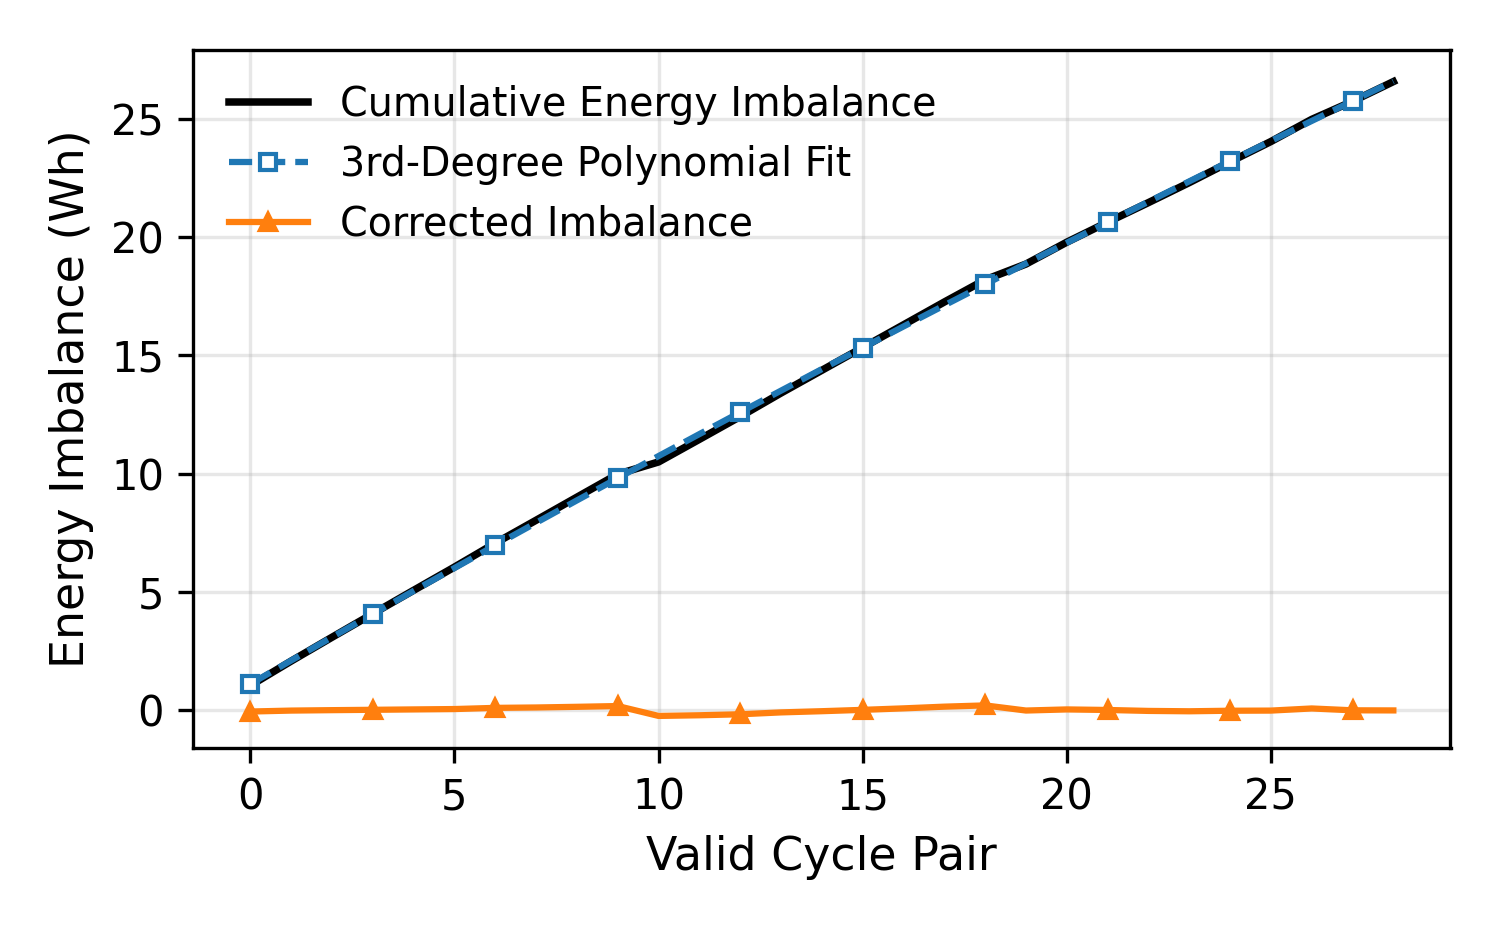

Source data for this figure (header and first rows):
Valid Cycle Pair, Cumulative Energy Imbalance (Wh), 3rd-Degree Polynomial Fit (Wh), Corrected Imbalance (Wh)
0, 1.036, 1.099, -0.0637
1, 2.071, 2.094, -0.0236
2, 3.076, 3.082, -0.005432
3, 4.072, 4.062, 0.009431
4, 5.062, 5.036, 0.0259
5, 6.044, 6.003, 0.04122
6, 7.054, 6.963, 0.09111
7, 8.024, 7.916, 0.1075
8, 8.999, 8.863, 0.1357
9, 9.972, 9.804, 0.168
10, 10.49, 10.74, -0.2497
11, 11.44, 11.67, -0.2215
12, 12.41, 12.59, -0.18
13, 13.4, 13.5, -0.1003
14, 14.36, 14.41, -0.04952
15, 15.32, 15.32, 0.007502
16, 16.29, 16.22, 0.07014
17, 17.25, 17.11, 0.1425
18, 18.19, 18, 0.1956
19, 18.86, 18.88, -0.02138
20, 19.78, 19.75, 0.02552
21, 20.63, 20.62, 0.002165
22, 21.45, 21.49, -0.03764
23, 22.3, 22.35, -0.05305
24, 23.18, 23.21, -0.02985
25, 24.03, 24.06, -0.02381
26, 24.97, 24.91, 0.06602
27, 25.74, 25.75, -0.01208
28, 26.57, 26.58, -0.01669
